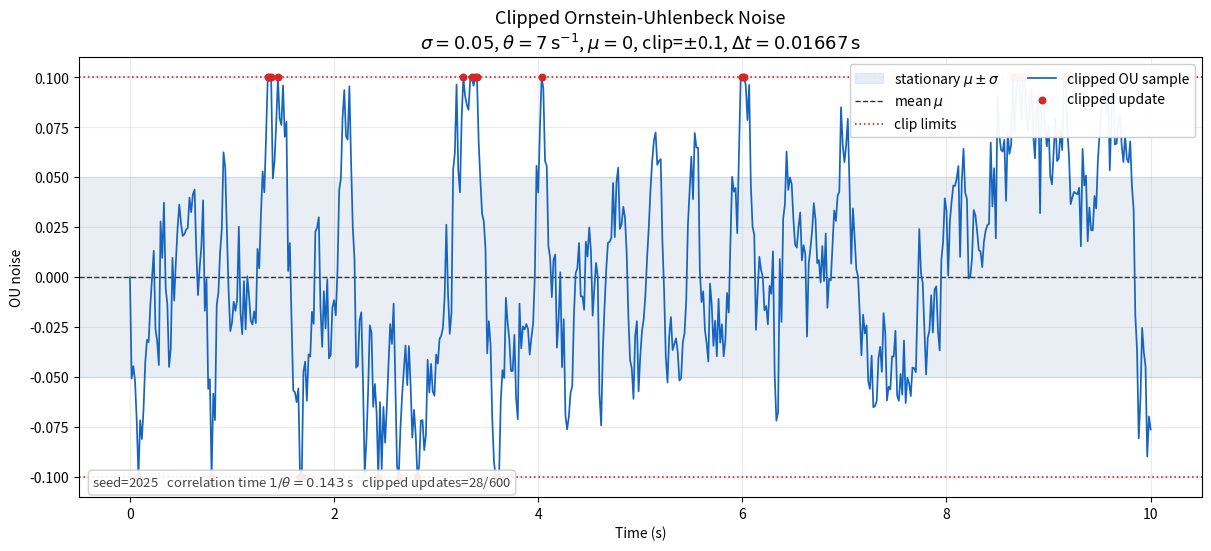

Write Python code to recreate this figure.
#!/usr/bin/env python3
"""Visualize a clipped Ornstein-Uhlenbeck noise process."""

from __future__ import annotations

import argparse
import math
from pathlib import Path

import matplotlib
import numpy as np

matplotlib.use("Agg")
import matplotlib.pyplot as plt


def parse_args() -> argparse.Namespace:
    parser = argparse.ArgumentParser(description=__doc__)
    parser.add_argument("--noise-std", type=float, default=0.05, help="Stationary OU standard deviation.")
    parser.add_argument("--ou-theta", type=float, default=7.0, help="Mean-reversion rate in s^-1.")
    parser.add_argument("--ou-mu", type=float, default=0.0, help="Long-term mean.")
    parser.add_argument("--noise-clip", type=float, default=0.1, help="Symmetric hard-clipping limit.")
    parser.add_argument("--dt", type=float, default=1.0 / 60.0, help="Sampling interval in seconds.")
    parser.add_argument("--duration", type=float, default=10.0, help="Visualization duration in seconds.")
    parser.add_argument("--seed", type=int, default=2025, help="NumPy random seed.")
    parser.add_argument(
        "--output",
        type=Path,
        default=Path("docs/figures/ou_noise_process.png"),
        help="Output image path.",
    )
    return parser.parse_args()


def simulate_clipped_ou(
    *,
    noise_std: float,
    ou_theta: float,
    ou_mu: float,
    noise_clip: float,
    dt: float,
    duration: float,
    seed: int,
) -> tuple[np.ndarray, np.ndarray, np.ndarray]:
    """Use the same exact OU discretization as the benchmark."""
    if noise_std < 0.0:
        raise ValueError("noise_std must be non-negative")
    if ou_theta < 0.0:
        raise ValueError("ou_theta must be non-negative")
    if noise_clip < 0.0:
        raise ValueError("noise_clip must be non-negative")
    if dt <= 0.0 or duration <= 0.0:
        raise ValueError("dt and duration must be positive")

    num_steps = int(round(duration / dt))
    time = np.arange(num_steps + 1, dtype=np.float64) * dt
    noise = np.empty(num_steps + 1, dtype=np.float64)
    raw_update = np.empty(num_steps + 1, dtype=np.float64)
    noise[0] = ou_mu
    raw_update[0] = ou_mu

    decay = math.exp(-ou_theta * dt)
    innovation_std = noise_std * math.sqrt(max(0.0, 1.0 - decay**2))
    normal_samples = np.random.default_rng(seed).standard_normal(num_steps)
    for step, normal_sample in enumerate(normal_samples, start=1):
        raw_update[step] = ou_mu + decay * (noise[step - 1] - ou_mu) + innovation_std * normal_sample
        if noise_clip > 0.0:
            noise[step] = np.clip(raw_update[step], -noise_clip, noise_clip)
        else:
            noise[step] = raw_update[step]

    return time, noise, raw_update


def main() -> None:
    args = parse_args()
    time, noise, raw_update = simulate_clipped_ou(
        noise_std=args.noise_std,
        ou_theta=args.ou_theta,
        ou_mu=args.ou_mu,
        noise_clip=args.noise_clip,
        dt=args.dt,
        duration=args.duration,
        seed=args.seed,
    )

    fig, ax = plt.subplots(figsize=(12.0, 5.4), constrained_layout=True)
    ax.axhspan(
        args.ou_mu - args.noise_std,
        args.ou_mu + args.noise_std,
        color="#4C78A8",
        alpha=0.12,
        label=r"stationary $\mu \pm \sigma$",
    )
    ax.axhline(args.ou_mu, color="#333333", linewidth=1.0, linestyle="--", label=r"mean $\mu$")
    if args.noise_clip > 0.0:
        ax.axhline(args.noise_clip, color="#D62728", linewidth=1.2, linestyle=":", label="clip limits")
        ax.axhline(-args.noise_clip, color="#D62728", linewidth=1.2, linestyle=":")

    ax.plot(time, noise, color="#1565C0", linewidth=1.25, label="clipped OU sample")
    clipped = np.flatnonzero(~np.isclose(noise, raw_update, rtol=0.0, atol=1e-15))
    if clipped.size:
        ax.scatter(time[clipped], noise[clipped], s=22, color="#D62728", zorder=3, label="clipped update")

    correlation_time = math.inf if args.ou_theta == 0.0 else 1.0 / args.ou_theta
    title = (
        "Clipped Ornstein-Uhlenbeck Noise\n"
        rf"$\sigma={args.noise_std:g}$, $\theta={args.ou_theta:g}\,\mathrm{{s}}^{{-1}}$, "
        rf"$\mu={args.ou_mu:g}$, clip=$\pm${args.noise_clip:g}, "
        rf"$\Delta t={args.dt:.5f}\,\mathrm{{s}}$"
    )
    ax.set_title(title, fontsize=13)
    ax.set_xlabel("Time (s)")
    ax.set_ylabel("OU noise")
    ax.grid(True, alpha=0.25)
    ax.legend(loc="upper right", framealpha=0.95, ncol=2)
    ax.text(
        0.012,
        0.025,
        rf"seed={args.seed}   correlation time $1/\theta={correlation_time:.3f}$ s   "
        f"clipped updates={clipped.size}/{noise.size - 1}",
        transform=ax.transAxes,
        fontsize=9.5,
        color="#444444",
        bbox={"boxstyle": "round,pad=0.3", "facecolor": "white", "edgecolor": "#CCCCCC", "alpha": 0.9},
    )

    args.output.parent.mkdir(parents=True, exist_ok=True)
    fig.savefig(args.output, dpi=180)
    plt.close(fig)

    print(f"Saved {args.output}")
    print(f"sample_mean={noise.mean():.6f}")
    print(f"sample_std={noise.std(ddof=0):.6f}")
    print(f"sample_min={noise.min():.6f}")
    print(f"sample_max={noise.max():.6f}")
    print(f"clipped_updates={clipped.size}")


if __name__ == "__main__":
    main()
